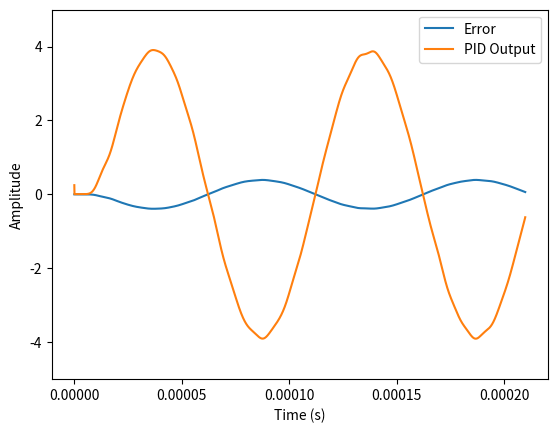

The matplotlib source for this figure:
import numpy as np
import matplotlib.pyplot as plt
import scipy.signal as sci
import time

# ======================
# PID controller
# ======================
class PID:
    def __init__(self, p_coef, i_coef, d_coef):
        self.p_coef = p_coef
        self.i_coef = i_coef
        self.d_coef = d_coef
        self.last_error = 0.0
        self.integral = 0.0

    def PID_response(self, error, dt):
        P = self.p_coef * error
        self.integral += error * dt
        I = self.i_coef * self.integral
        derivative = (error - self.last_error) / dt
        D = self.d_coef * derivative
        self.last_error = error
        return P + I + D


# ======================
# Fake oscilloscope setup
# ======================
fs = 39.063e6
N = 8192
t = np.arange(N) / fs

def fake_oscilloscope():
    """Simulate one oscilloscope acquisition"""
    return (
        0.2 * np.sin(2 * np.pi * 10e3 * t) +
        0.02 * np.random.randn(len(t))
    )


# ======================
# Controller parameters
# ======================
p_coef = -10
i_coef = -100
d_coef = -1e-7
target = 0.0

pid = PID(p_coef, i_coef, d_coef)

# Low-pass filter (create once)
sos = sci.butter(
    12, 150e3,
    btype='lowpass',
    output='sos',
    fs=fs
)

# ======================
# Real-time plot setup
# ======================
plt.ion()
fig, ax = plt.subplots()

line_error, = ax.plot(t, np.zeros_like(t), label="Error")
line_pid,   = ax.plot(t, np.zeros_like(t), label="PID Output")

ax.set_xlabel("Time (s)")
ax.set_ylabel("Amplitude")
ax.legend()
ax.set_ylim(-5, 5)

plt.show()


# ======================
# Main real-time loop
# ======================
sim_time = 10.0
dt = t[1] - t[0]

while sim_time > 0:

    # --- Fake oscilloscope acquisition ---
    osc_volt = fake_oscilloscope()

    # --- Signal processing: Filter before derivatives to avoid noise amplification ---
    filtered_osc = sci.sosfilt(sos, osc_volt)
    filtered_deriv = sci.sosfilt(sos, filtered_osc)
    filtered_double_deriv = sci.sosfilt(sos, filtered_deriv)

    feedback = (
        filtered_osc +
        filtered_deriv +
        0*filtered_double_deriv
    )

    error = target - feedback

    # --- PID evaluation (sample-by-sample) ---
    pid_output = np.zeros_like(error)
    for i, e in enumerate(error):
        pid_output[i] = pid.PID_response(e, dt)

    # --- Update plot ---
    line_error.set_ydata(error)     # plots the latest error signal
    line_pid.set_ydata(pid_output)  # plots the latest PID output signal

    ax.relim()              # recompute the ax.dataLim
    ax.autoscale_view(scalex=False)     # rescale y-axis

    plt.pause(0.01)   # GUI refresh + timing
    time.sleep(0.05)  # simulate acquisition latency

    sim_time -= 0.05


plt.ioff()
plt.show()